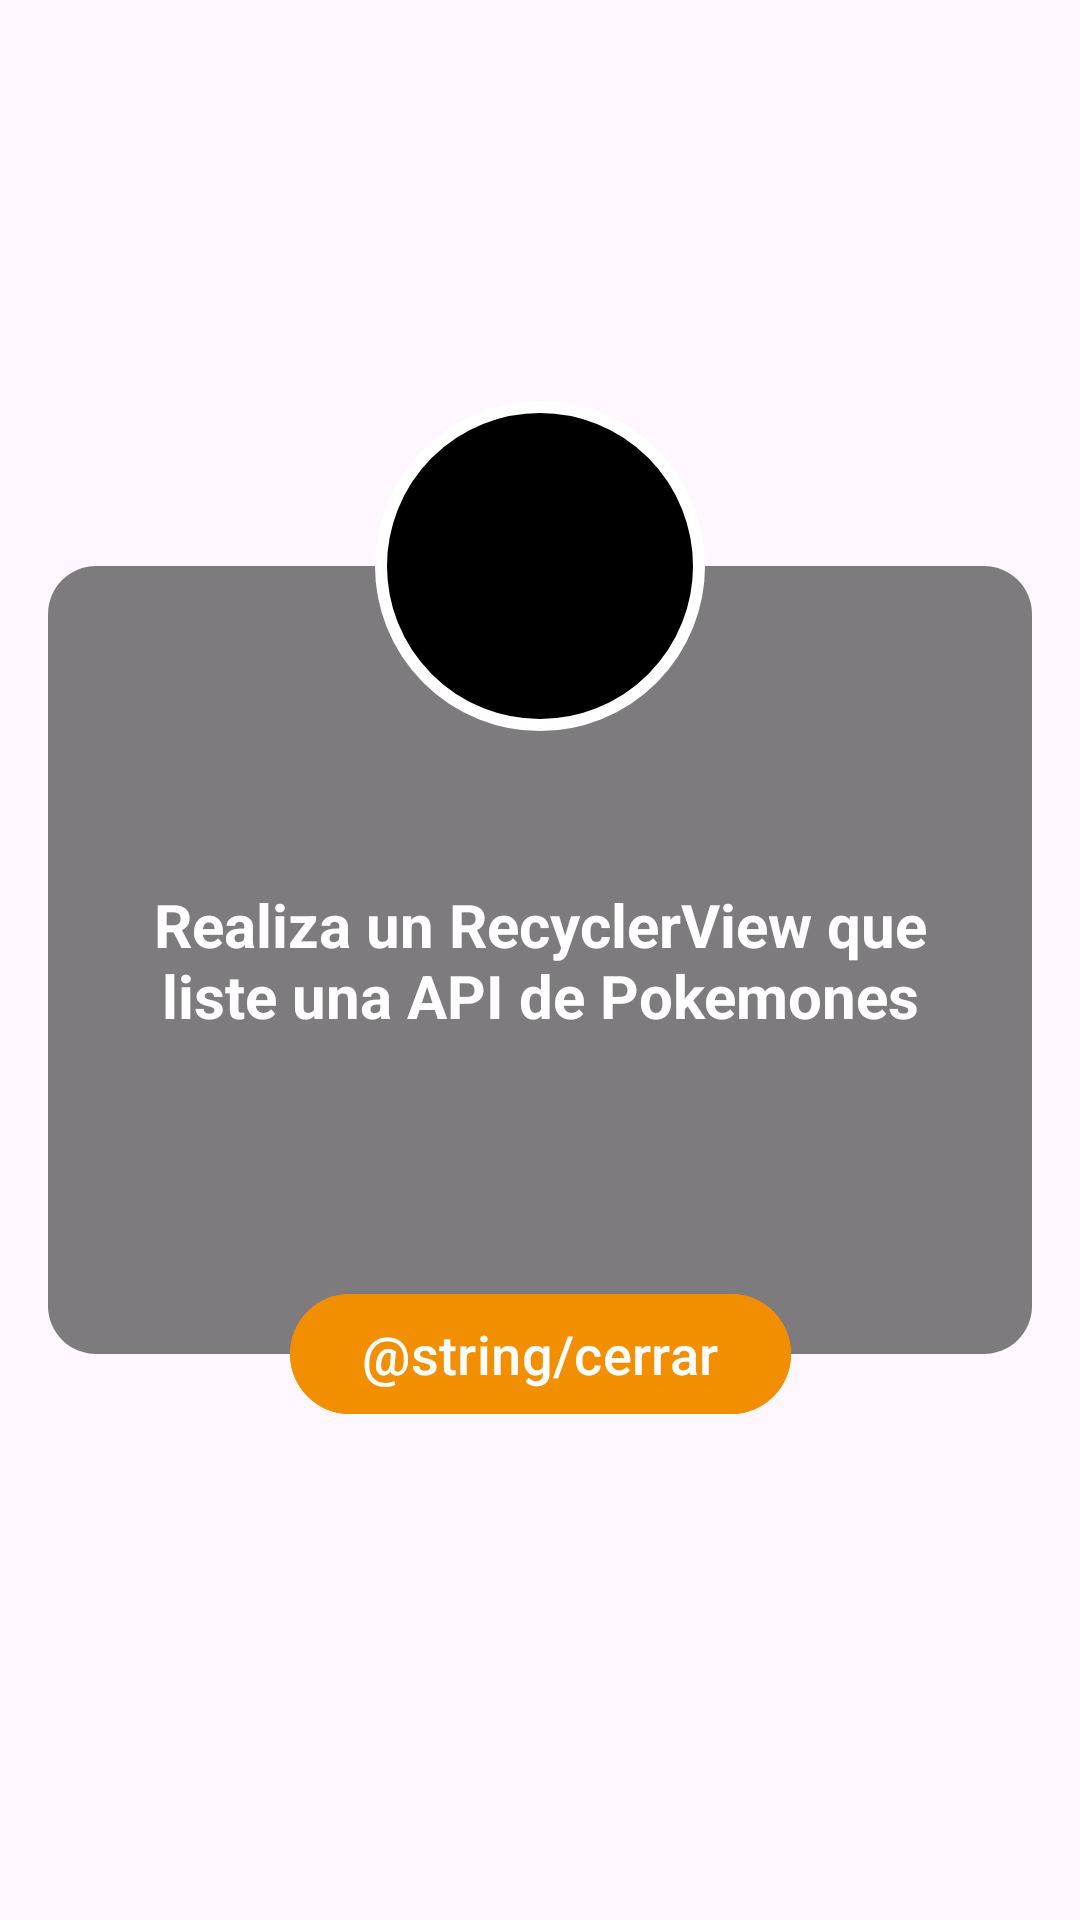

The Android layout XML behind this screen, and the referenced resources:
<!-- AndroidManifest.xml: application theme Theme.EquipoTres -->
<!-- res/layout/fragment_dialog.xml -->
<?xml version="1.0" encoding="utf-8"?>
<layout xmlns:android="http://schemas.android.com/apk/res/android"
    xmlns:app="http://schemas.android.com/apk/res-auto">

    <androidx.constraintlayout.widget.ConstraintLayout
        android:layout_width="match_parent"
        android:layout_height="match_parent">

        
        <androidx.constraintlayout.widget.ConstraintLayout
            android:id="@+id/cl_contenedor"
            android:layout_width="match_parent"
            android:layout_height="wrap_content"
            android:layout_margin="16dp"
            android:background="@drawable/dialog_background"
            android:padding="16dp"
            app:layout_constraintBottom_toBottomOf="parent"
            app:layout_constraintEnd_toEndOf="parent"
            app:layout_constraintStart_toStartOf="parent"
            app:layout_constraintTop_toTopOf="parent">

            
            <TextView
                android:id="@+id/tvChallenge"
                android:layout_width="match_parent"
                android:layout_height="wrap_content"
                android:layout_marginTop="90dp"
                android:layout_marginBottom="90dp"
                android:layout_marginStart="16dp"
                android:layout_marginEnd="16dp"
                android:text="Realiza un RecyclerView que liste una API de Pokemones"
                android:textAlignment="center"
                android:textColor="@android:color/white"
                android:textSize="20sp"
                android:textStyle="bold"
                app:layout_constraintBottom_toBottomOf="parent"
                app:layout_constraintEnd_toEndOf="parent"
                app:layout_constraintStart_toStartOf="parent"
                app:layout_constraintTop_toTopOf="parent" />

        </androidx.constraintlayout.widget.ConstraintLayout>

        
        <androidx.constraintlayout.widget.ConstraintLayout
            android:layout_width="110dp"
            android:layout_height="110dp"
            android:background="@drawable/circle_background"
            app:layout_constraintTop_toTopOf="@id/cl_contenedor"
            app:layout_constraintBottom_toTopOf="@id/cl_contenedor"
            app:layout_constraintStart_toStartOf="@id/cl_contenedor"
            app:layout_constraintEnd_toEndOf="@id/cl_contenedor">

            
            <ImageView
                android:id="@+id/ivPokemon"
                android:layout_width="match_parent"
                android:layout_height="match_parent"
                android:scaleType="centerInside"
                app:layout_constraintTop_toTopOf="parent"
                app:layout_constraintBottom_toBottomOf="parent"
                app:layout_constraintStart_toStartOf="parent"
                app:layout_constraintEnd_toEndOf="parent" />

        </androidx.constraintlayout.widget.ConstraintLayout>

        
        <Button
            android:id="@+id/btnCerrar"
            android:layout_width="wrap_content"
            android:layout_height="wrap_content"
            android:backgroundTint="@color/carrot_orange"
            android:text="@string/cerrar"
            android:textColor="@android:color/white"
            android:textSize="18sp"
            app:layout_constraintBottom_toBottomOf="@id/cl_contenedor"
            app:layout_constraintEnd_toEndOf="@id/cl_contenedor"
            app:layout_constraintStart_toStartOf="@id/cl_contenedor"
            app:layout_constraintTop_toBottomOf="@id/cl_contenedor" />

    </androidx.constraintlayout.widget.ConstraintLayout>
</layout>
<!-- resources referenced by this layout -->
<resources>
  <color name="carrot_orange">#F18F01</color>
  <!-- drawable circle_background (drawable) -->
  <shape xmlns:android="http://schemas.android.com/apk/res/android">
      
      <solid android:color="#000000" />
      
      <stroke
          android:width="4dp"
          android:color="#FFFFFF" />
      
      <corners android:radius="500dp" />
  </shape>
  <!-- drawable dialog_background (drawable) -->
  <layer-list xmlns:android="http://schemas.android.com/apk/res/android">
      <item>
          <shape android:shape="rectangle">
              <solid android:color="#80000000" /> 
              <corners android:radius="16dp" />  
          </shape>
      </item>
  </layer-list>
  <style name="Theme.EquipoTres" parent="Theme.Material3.DayNight.NoActionBar">
          
       </style>
</resources>
